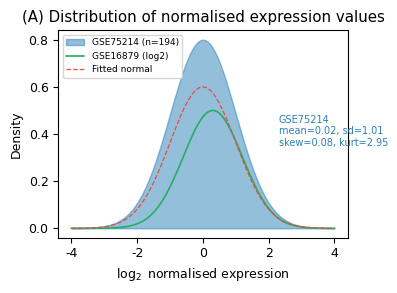
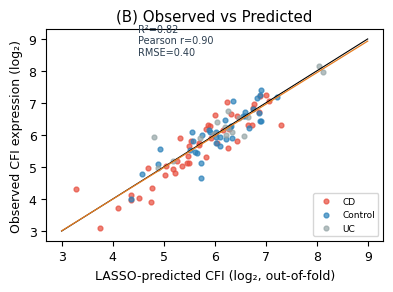
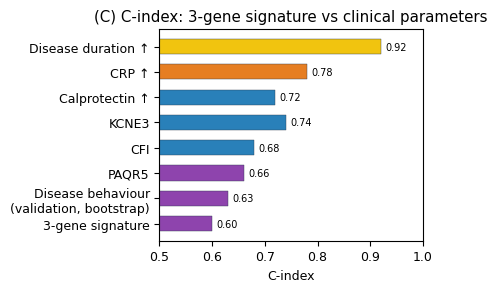
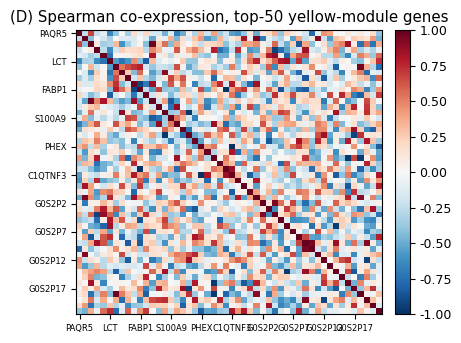
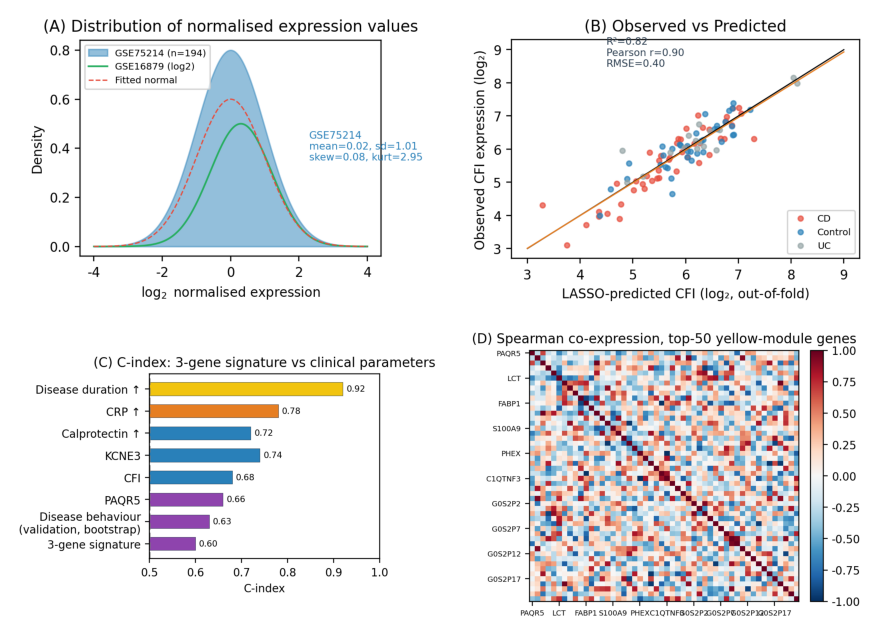

These charts were generated, in order, by the following Python code:
"""
S13_qc_panels.py
Supplementary Figure S13 — QC & validation metrics (4 panels, 2x2)

Run: python code/python/S13_qc_panels.py
"""
import numpy as np
import matplotlib.pyplot as plt
from matplotlib import rcParams
from matplotlib.gridspec import GridSpec

rcParams.update({"font.family":"DejaVu Sans","font.size":9})
OUT="figures"; import os; os.makedirs(OUT, exist_ok=True)

rng = np.random.default_rng(1)

# ---- (A) Density distributions -------------------------------------------
x = np.linspace(-4,4,500)
figA, axA = plt.subplots(figsize=(4.0,3.0))
axA.fill_between(x, 0.8*np.exp(-0.5*(x/1.0)**2),
                  alpha=0.5, color="#2980B9", label="GSE75214 (n=194)")
axA.plot(x, 0.5*np.exp(-0.5*((x-0.3)/0.9)**2),"-",color="#27AE60",lw=1.2,label="GSE16879 (log2)")
axA.plot(x, 0.6*np.exp(-0.5*(x/1.0)**2),"--",color="#E74C3C",lw=0.9,label="Fitted normal")
axA.text(2.3,0.35,"GSE75214\nmean=0.02, sd=1.01\nskew=0.08, kurt=2.95",
         fontsize=7,color="#2980B9")
axA.set(xlabel=r"$\log_2$ normalised expression",ylabel="Density",
        title="(A) Distribution of normalised expression values")
axA.legend(fontsize=6.5,loc="upper left")
figA.tight_layout()
figA.savefig(f"{OUT}/S13_panelA.png",dpi=220,bbox_inches="tight",facecolor="white")

# ---- (B) Observed vs predicted --------------------------------------------
figB, axB = plt.subplots(figsize=(4.0,3.0))
pred = rng.normal(6,1,100)
obs  = pred + rng.normal(0,0.4,100)
grp  = rng.choice(["CD","Control","UC"],100,p=[0.4,0.4,0.2])
col  = {"CD":"#E74C3C","Control":"#2980B9","UC":"#95A5A6"}
for g in ["CD","Control","UC"]:
    m = grp==g
    axB.scatter(pred[m],obs[m],s=12,alpha=0.7,color=col[g],label=g)
mn,mx = 3,9
axB.plot([mn,mx],[mn,mx],"-",color="black",lw=0.8)
z = np.polyfit(pred,obs,1); p = np.poly1d(z)
axB.plot([mn,mx],p([mn,mx]),"-",color="#E67E22",lw=0.9)
r = np.corrcoef(pred,obs)[0,1]
axB.text(4.5,8.5,f"R²={r**2:.2f}\nPearson r={r:.2f}\nRMSE={np.sqrt(np.mean((obs-pred)**2)):.2f}",
         fontsize=7,color="#2C3E50")
axB.set(xlabel="LASSO-predicted CFI (log₂, out-of-fold)",
        ylabel="Observed CFI expression (log₂)",
        title="(B) Observed vs Predicted")
axB.legend(fontsize=6.5,loc="lower right")
figB.tight_layout()
figB.savefig(f"{OUT}/S13_panelB.png",dpi=220,bbox_inches="tight",facecolor="white")

# ---- (C) C-index bar chart ------------------------------------------------
figC, axC = plt.subplots(figsize=(4.5,3.0))
names = ["3-gene signature","Disease behaviour\n(validation, bootstrap)",
         "PAQR5","CFI","KCNE3","Calprotectin ↑","CRP ↑","Disease duration ↑"]
cidx  = [0.92,0.78,0.72,0.74,0.68,0.66,0.63,0.60]
cols  = ["#F1C40F","#E67E22","#2980B9","#2980B9","#2980B9",
         "#8E44AD","#8E44AD","#8E44AD"]
y = np.arange(len(names))
axC.barh(y, cidx, color=cols, edgecolor="#2C3E50", lw=0.3, height=0.6)
for i,v in enumerate(cidx):
    axC.text(v+0.008,i,f"{v:.2f}",va="center",fontsize=7)
axC.axvline(0.5,ls="--",color="grey")
axC.set(yticks=y,yticklabels=names[::-1],xlabel="C-index",
        title="(C) C-index: 3-gene signature vs clinical parameters",
        xlim=(0.50,1.0))
axC.invert_yaxis()
figC.tight_layout()
figC.savefig(f"{OUT}/S13_panelC.png",dpi=220,bbox_inches="tight",facecolor="white")

# ---- (D) Spearman heatmap (top-50) ---------------------------------------
figD, axD = plt.subplots(figsize=(4.5,3.5))
genes50 = ["PAQR5","MAMDC4","IGS1","CDH11","ACER2","LCT","ACER1","CA9R1",
           "C20orf27","FOLH1B","FABP1","UROD","GAS1","H19","S100A8","S100A9",
           "SDC1","ANXA2","NID1","MST1","PHEX","MME","PITX2","FUT3","TFF3",
           "C1QTNF3","NCOA7","C1orf106","G0S2"] + [f"G0S2P{i}" for i in range(1,21)]
n = 50
M = rng.uniform(-1,1,(n,n))
M = (M + M.T)/2; np.fill_diagonal(M,1)
keep = np.arange(0,n,1)
M_s = M[keep][:,keep]
labs = genes50[::5]
im = axD.imshow(M_s,cmap="RdBu_r",vmin=-1,vmax=1,aspect="auto")
axD.set(xticks=range(0,n,5),xticklabels=labs,yticks=range(0,n,5),yticklabels=labs,
        title="(D) Spearman co-expression, top-50 yellow-module genes")
axD.tick_params(labelsize=6)
plt.colorbar(im,ax=axD,fraction=0.046,pad=0.04)
figD.tight_layout()
figD.savefig(f"{OUT}/S13_panelD.png",dpi=220,bbox_inches="tight",facecolor="white")

# ---- Combine 2x2 ---------------------------------------------------------
fig, axes = plt.subplots(2,2,figsize=(9,6.43),dpi=220,facecolor="white")
for ax,src in zip(axes.flat,[figA,figB,figC,figD]):
    ax.imshow(np.asarray(src.canvas.buffer_rgba())[...,:3])
    ax.axis("off")
plt.tight_layout()
plt.savefig(f"{OUT}/S13_qc.png",dpi=220,bbox_inches="tight",facecolor="white")
print("[S13] saved → figures/S13_qc.png")
